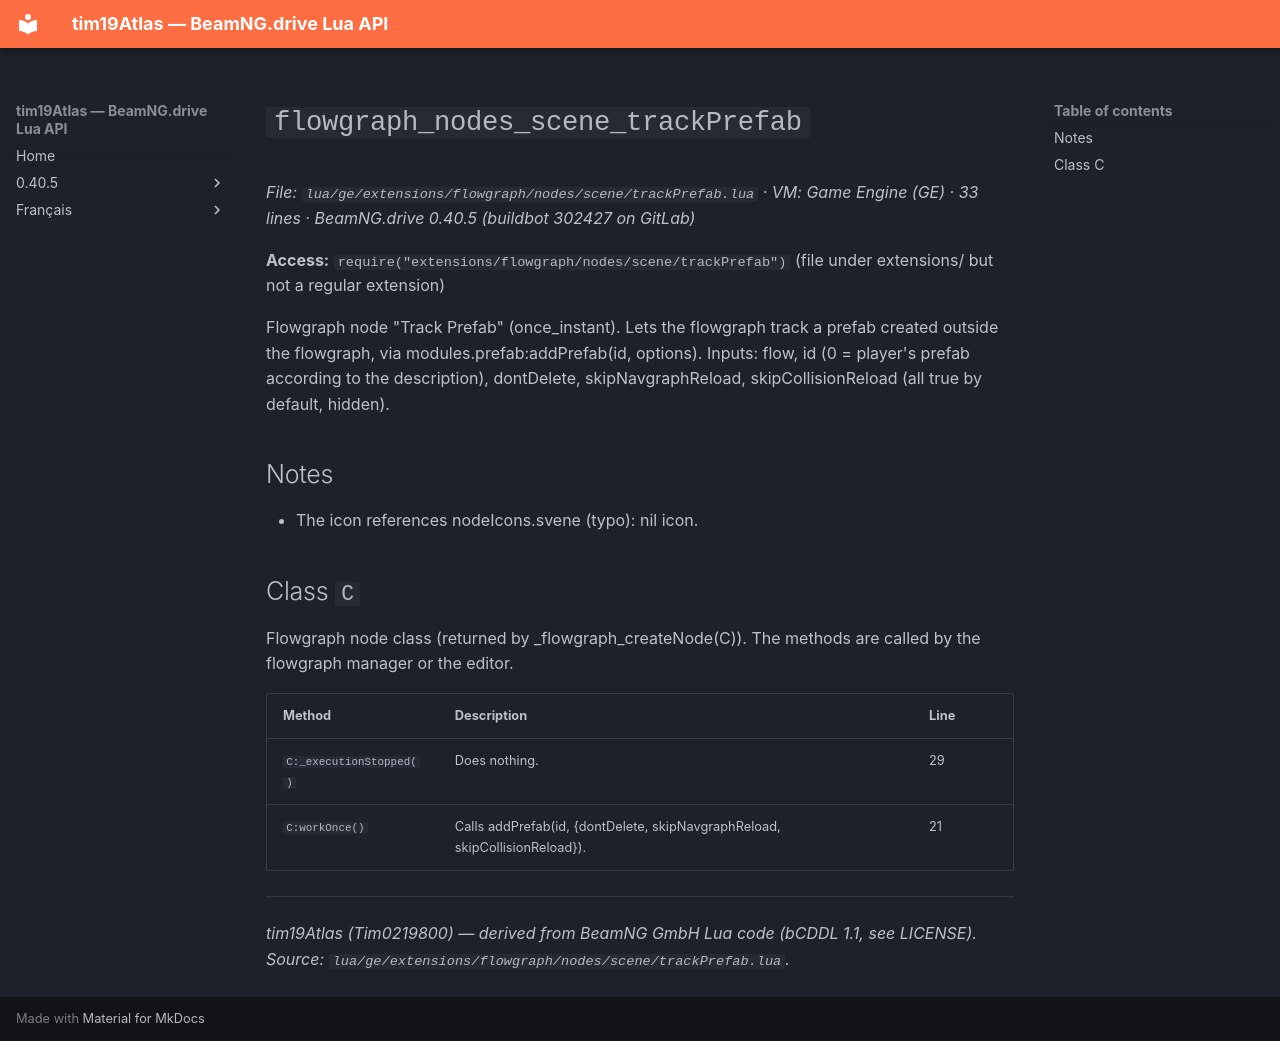

repository: Tim0219800/beamng-lua-atlas · page: 0.40.5/ge/extensions/flowgraph/nodes/scene/trackPrefab.html · generator: mkdocs

# `flowgraph_nodes_scene_trackPrefab`

*File: `lua/ge/extensions/flowgraph/nodes/scene/trackPrefab.lua` · VM: Game Engine (GE) · 33 lines · BeamNG.drive 0.40.5 (buildbot 302427 on GitLab)*

**Access:** `require("extensions/flowgraph/nodes/scene/trackPrefab")` (file under extensions/ but not a regular extension)

Flowgraph node "Track Prefab" (once_instant). Lets the flowgraph track a prefab created outside the flowgraph, via modules.prefab:addPrefab(id, options). Inputs: flow, id (0 = player's prefab according to the description), dontDelete, skipNavgraphReload, skipCollisionReload (all true by default, hidden).

## Notes

- The icon references nodeIcons.svene (typo): nil icon.

## Class `C`

Flowgraph node class (returned by _flowgraph_createNode(C)). The methods are called by the flowgraph manager or the editor.

| Method | Description | Line |
|---|---|---|
| `C:_executionStopped()` | Does nothing. | 29 |
| `C:workOnce()` | Calls addPrefab(id, {dontDelete, skipNavgraphReload, skipCollisionReload}). | 21 |

---
*tim19Atlas (Tim0219800) — derived from BeamNG GmbH Lua code (bCDDL 1.1, see LICENSE). Source: `lua/ge/extensions/flowgraph/nodes/scene/trackPrefab.lua`.*
